12-way image classification set "sg_food" from GitHub (Milky066/IE4414_F35_GROUP4); label vocabulary: bak chor mee, char kway teow, chicken rice, hokkien prawn mee, kaya toast and egg, laksa, nasi lemak, oyster omelette, roast meat rice, roti prata, satay, wanton mee.

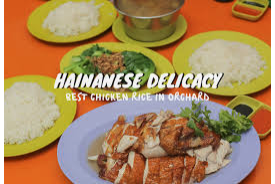
Label: chicken rice

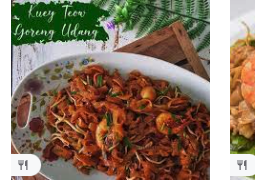
Label: char kway teow

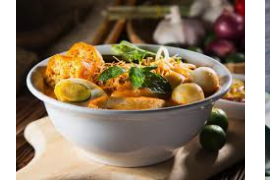
Label: laksa

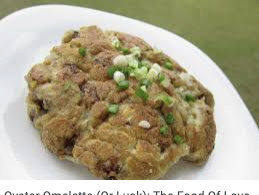
Label: oyster omelette

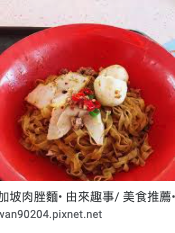
Label: bak chor mee

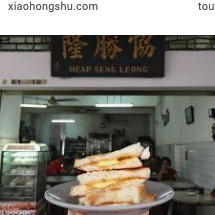
Label: kaya toast and egg
